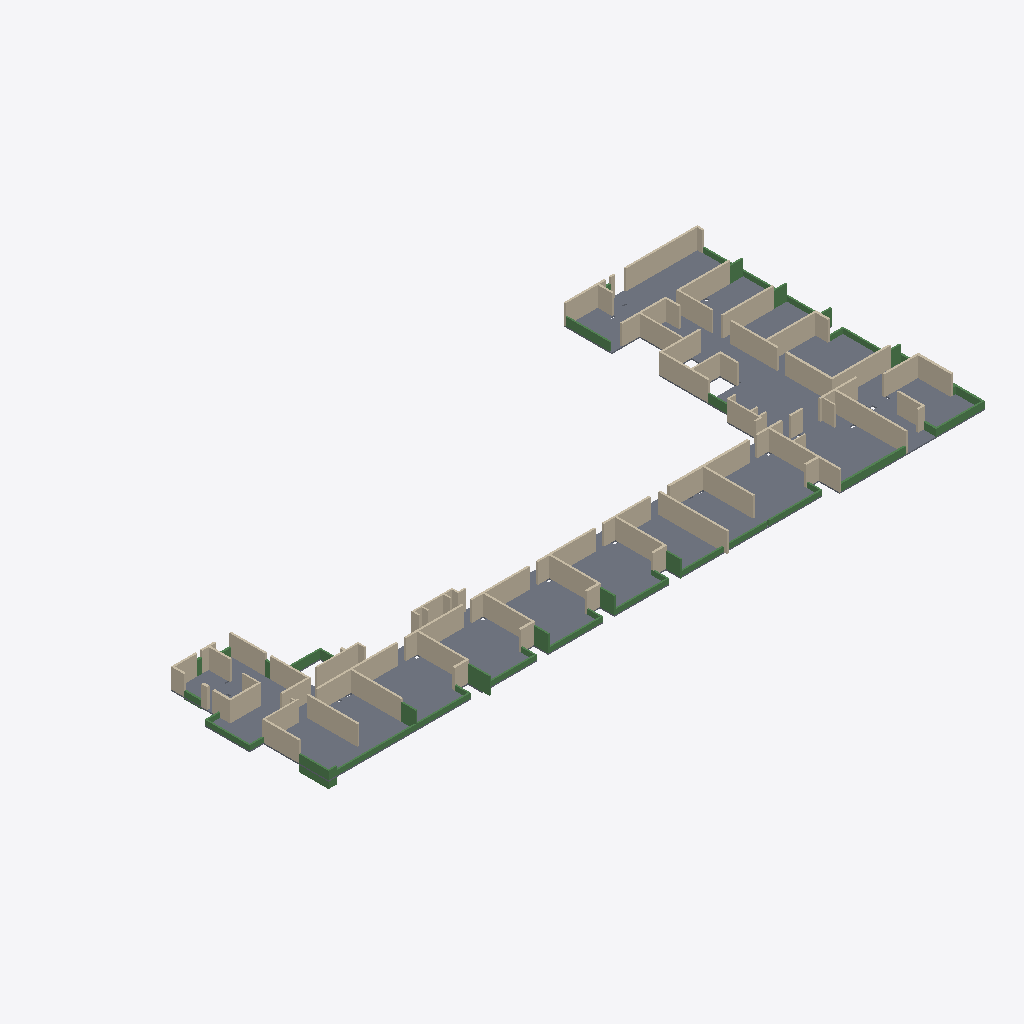
Isometric view of an IFC building model (IFC-SPF (STEP), schema IFC2X3, length unit metre), seen from the south-west, elements coloured by IFC class: 76 walls (beige), 45 beams (green), 1 slab (grey).
Extent 85.3 m × 36.5 m × 3.5 m (x, y, z). Storeys (17): NSF at -2.92 m; SF at -2.12 m; Nivel 1 at 0.00 m; Nivel 2 at 3.56 m; Nivel 3 at 6.11 m; Nivel 4 at 8.66 m; Nivel 5 at 11.21 m; Nivel 6 at 13.76 m; Nivel 7 at 16.31 m; Nivel 8 at 18.86 m; Nivel 9 at 21.41 m; Nivel 10 at 23.96 m; Nivel 11 at 26.51 m; Nivel 12 at 29.06 m; Nivel 13 at 32.66 m; Nivel 14 at 35.69 m. Elements (126): 78 IfcWallStandardCase, 47 IfcBeam, 1 IfcSlab.

HEADER;
FILE_DESCRIPTION(('ViewDefinition [CoordinationView_V2.0, QuantityTakeOffAddOnView]'),'2;1');
FILE_NAME('0001','2023-08-17T23:32:36',(''),(''),'The EXPRESS Data Manager Version 5.02.0100.07 : 28 Aug 2013','22.0.2.392 - Exporter 22.0.2.392 - IU alternativa 22.0.2.392','');
FILE_SCHEMA(('IFC2X3'));
ENDSEC;
DATA;
#119=IFCPROJECT('0P$XmUWRP1VPW2jdcFHUHa',#41,'0001',$,$,'Nombre de proyecto','Estado de proyecto',(#111),#106);
#238=IFCSITE('0P$XmUWRP1VPW2jdcFHUHc',#41,'Default',$,$,#237,$,$,.ELEMENT.,$,$,$,$,$);
#129=IFCBUILDING('0P$XmUWRP1VPW2jdcFHUHb',#41,'',$,$,#32,$,'',.ELEMENT.,$,$,$);
#140=IFCBUILDINGSTOREY('0P$XmUWRP1VPW2jdbmk9I8',#41,'NSF',$,'Nivel:Nivel 1',#138,$,'NSF',.ELEMENT.,-2.92);
#146=IFCBUILDINGSTOREY('0P$XmUWRP1VPW2jdbmk9KT',#41,'SF',$,'Nivel:Nivel 1',#145,$,'SF',.ELEMENT.,-2.12);
#150=IFCBUILDINGSTOREY('0P$XmUWRP1VPW2jdbmkXWn',#41,'Nivel 1',$,'Nivel:Nivel 1',#149,$,'Nivel 1',.ELEMENT.,0.0);
#156=IFCBUILDINGSTOREY('0P$XmUWRP1VPW2jdbmkXqR',#41,'Nivel 2',$,'Nivel:Nivel 1',#155,$,'Nivel 2',.ELEMENT.,3.56);
#162=IFCBUILDINGSTOREY('0P$XmUWRP1VPW2jdbmk8kh',#41,'Nivel 3',$,'Nivel:Nivel 1',#161,$,'Nivel 3',.ELEMENT.,6.11);
#168=IFCBUILDINGSTOREY('0P$XmUWRP1VPW2jdbmk8dS',#41,'Nivel 4',$,'Nivel:Nivel 1',#167,$,'Nivel 4',.ELEMENT.,8.66);
#174=IFCBUILDINGSTOREY('0P$XmUWRP1VPW2jdbmk8Y3',#41,'Nivel 5',$,'Nivel:Nivel 1',#173,$,'Nivel 5',.ELEMENT.,11.21);
#180=IFCBUILDINGSTOREY('0P$XmUWRP1VPW2jdbmk8XE',#41,'Nivel 6',$,'Nivel:Nivel 1',#179,$,'Nivel 6',.ELEMENT.,13.76);
#186=IFCBUILDINGSTOREY('0P$XmUWRP1VPW2jdbmk8yj',#41,'Nivel 7',$,'Nivel:Nivel 1',#185,$,'Nivel 7',.ELEMENT.,16.31);
#192=IFCBUILDINGSTOREY('0P$XmUWRP1VPW2jdbmk8t6',#41,'Nivel 8',$,'Nivel:Nivel 1',#191,$,'Nivel 8',.ELEMENT.,18.86);
#198=IFCBUILDINGSTOREY('0P$XmUWRP1VPW2jdbmk8rY',#41,'Nivel 9',$,'Nivel:Nivel 1',#197,$,'Nivel 9',.ELEMENT.,21.41);
#204=IFCBUILDINGSTOREY('0P$XmUWRP1VPW2jdbmk8mM',#41,'Nivel 10',$,'Nivel:Nivel 1',#203,$,'Nivel 10',.ELEMENT.,23.96);
#210=IFCBUILDINGSTOREY('0P$XmUWRP1VPW2jdbmk8nu',#41,'Nivel 11',$,'Nivel:Nivel 1',#209,$,'Nivel 11',.ELEMENT.,26.51);
#216=IFCBUILDINGSTOREY('0P$XmUWRP1VPW2jdbmk8Ft',#41,'Nivel 12',$,'Nivel:Nivel 1',#215,$,'Nivel 12',.ELEMENT.,29.06);
#222=IFCBUILDINGSTOREY('0P$XmUWRP1VPW2jdbmk8D0',#41,'Nivel 13',$,'Nivel:Nivel 1',#221,$,'Nivel 13',.ELEMENT.,32.66);
#228=IFCBUILDINGSTOREY('0P$XmUWRP1VPW2jdbmk88S',#41,'Nivel 14',$,'Nivel:Nivel 1',#227,$,'Nivel 14',.ELEMENT.,35.69);
#234=IFCBUILDINGSTOREY('0P$XmUWRP1VPW2jdbmk81Y',#41,'Nivel 15',$,'Nivel:Nivel 1',#233,$,'Nivel 15',.ELEMENT.,37.39);
#7923=IFCSLAB('2M1s0N5Vj4QvzASFMC2$8A',#41,'Suelo:Losa - 16:211753',$,'Suelo:Losa - 16',#7685,#7921,'211753',.FLOOR.);
#3675=IFCWALLSTANDARDCASE('23$sJyia115u6MTn7Y3hgw',#41,'Muro básico:Hormigón - 25:196827',$,'Muro básico:Hormigón - 25',#3655,#3673,'196827');
#2863=IFCWALLSTANDARDCASE('23$sJyia115u6MTn7Y3qXI',#41,'Muro básico:Hormigón - 25:193075',$,'Muro básico:Hormigón - 25',#2843,#2861,'193075');
#2272=IFCWALLSTANDARDCASE('23$sJyia115u6MTn7Y3r8c',#41,'Muro básico:Hormigón - 25:190535',$,'Muro básico:Hormigón - 25',#2252,#2270,'190535');
#2330=IFCWALLSTANDARDCASE('23$sJyia115u6MTn7Y3rDC',#41,'Muro básico:Hormigón - 30 cm:190765',$,'Muro básico:Hormigón - 30 cm',#2310,#2328,'190765');
#1286=IFCWALLSTANDARDCASE('23$sJyia115u6MTn7Y3sro',#41,'Muro básico:Hormigón - 25:186131',$,'Muro básico:Hormigón - 25',#1266,#1284,'186131');
#2504=IFCWALLSTANDARDCASE('23$sJyia115u6MTn7Y3rQs',#41,'Muro básico:Hormigón - 25:191703',$,'Muro básico:Hormigón - 25',#2484,#2502,'191703');
#1228=IFCWALLSTANDARDCASE('23$sJyia115u6MTn7Y3syf',#41,'Muro básico:Hormigón - 25:185672',$,'Muro básico:Hormigón - 25',#1208,#1226,'185672');
#2388=IFCWALLSTANDARDCASE('23$sJyia115u6MTn7Y3r0$',#41,'Muro básico:Hormigón - 25:191070',$,'Muro básico:Hormigón - 25',#2368,#2386,'191070');
#1344=IFCWALLSTANDARDCASE('23$sJyia115u6MTn7Y3s8x',#41,'Muro básico:Hormigón - 25:186458',$,'Muro básico:Hormigón - 25',#1324,#1342,'186458');
#1750=IFCWALLSTANDARDCASE('23$sJyia115u6MTn7Y3sJ$',#41,'Muro básico:Hormigón - 25:188062',$,'Muro básico:Hormigón - 25',#1730,#1748,'188062');
#1576=IFCWALLSTANDARDCASE('23$sJyia115u6MTn7Y3s6s',#41,'Muro básico:Hormigón - 25:187351',$,'Muro básico:Hormigón - 25',#1556,#1574,'187351');
#3385=IFCWALLSTANDARDCASE('23$sJyia115u6MTn7Y3q7b',#41,'Muro básico:Hormigón - 25:195460',$,'Muro básico:Hormigón - 25',#3365,#3383,'195460');
#1924=IFCWALLSTANDARDCASE('23$sJyia115u6MTn7Y3rX2',#41,'Muro básico:Hormigón - 25:188963',$,'Muro básico:Hormigón - 25',#1904,#1922,'188963');
#3443=IFCWALLSTANDARDCASE('23$sJyia115u6MTn7Y3qRS',#41,'Muro básico:Hormigón - 25:195773',$,'Muro básico:Hormigón - 25',#3423,#3441,'195773');
#3965=IFCWALLSTANDARDCASE('23$sJyia115u6MTn7Y3hs2',#41,'Muro básico:Hormigón - 25:198627',$,'Muro básico:Hormigón - 25',#3945,#3963,'198627');
#3153=IFCWALLSTANDARDCASE('23$sJyia115u6MTn7Y3qr8',#41,'Muro básico:Hormigón - 25:194345',$,'Muro básico:Hormigón - 25',#3133,#3151,'194345');
#3211=IFCWALLSTANDARDCASE('23$sJyia115u6MTn7Y3q89',#41,'Muro básico:Hormigón - 30 cm:194664',$,'Muro básico:Hormigón - 30 cm',#3191,#3209,'194664');
#2156=IFCWALLSTANDARDCASE('23$sJyia115u6MTn7Y3rnH',#41,'Muro básico:Hormigón - 25:190000',$,'Muro básico:Hormigón - 25',#2136,#2154,'190000');
#1982=IFCWALLSTANDARDCASE('23$sJyia115u6MTn7Y3rbZ',#41,'Muro básico:Hormigón - 25:189186',$,'Muro básico:Hormigón - 25',#1962,#1980,'189186');
#1808=IFCWALLSTANDARDCASE('23$sJyia115u6MTn7Y3rfX',#41,'Muro básico:Hormigón - 25:188416',$,'Muro básico:Hormigón - 25',#1788,#1806,'188416');
#1634=IFCWALLSTANDARDCASE('23$sJyia115u6MTn7Y3sQP',#41,'Muro básico:Hormigón - 25:187640',$,'Muro básico:Hormigón - 25',#1614,#1632,'187640');
#3559=IFCWALLSTANDARDCASE('23$sJyia115u6MTn7Y3qLs',#41,'Muro básico:Hormigón - 25:196375',$,'Muro básico:Hormigón - 25',#3539,#3557,'196375');
#3327=IFCWALLSTANDARDCASE('23$sJyia115u6MTn7Y3q0N',#41,'Muro básico:Hormigón - 25:195190',$,'Muro básico:Hormigón - 25',#3307,#3325,'195190');
#2098=IFCWALLSTANDARDCASE('23$sJyia115u6MTn7Y3ryg',#41,'Muro básico:Hormigón - 25:189771',$,'Muro básico:Hormigón - 25',#2078,#2096,'189771');
#1402=IFCWALLSTANDARDCASE('23$sJyia115u6MTn7Y3sC_',#41,'Muro básico:Hormigón - 20:186719',$,'Muro básico:Hormigón - 20',#1382,#1400,'186719');
#1170=IFCWALLSTANDARDCASE('23$sJyia115u6MTn7Y3scB',#41,'Muro básico:Hormigón - 25:185322',$,'Muro básico:Hormigón - 25',#1150,#1168,'185322');
#3037=IFCWALLSTANDARDCASE('23$sJyia115u6MTn7Y3qzc',#41,'Muro básico:Hormigón - 25:193799',$,'Muro básico:Hormigón - 25',#3017,#3035,'193799');
#695=IFCWALLSTANDARDCASE('16xotCM$D6_Qcw8wCs2hBj',#41,'Muro básico:Hormigón - 25:183645',$,'Muro básico:Hormigón - 25',#675,#693,'183645');
#3791=IFCWALLSTANDARDCASE('23$sJyia115u6MTn7Y3hc8',#41,'Muro básico:Hormigón - 25:197609',$,'Muro básico:Hormigón - 25',#3771,#3789,'197609');
#3095=IFCWALLSTANDARDCASE('23$sJyia115u6MTn7Y3qn$',#41,'Muro básico:Hormigón - 30 cm:194078',$,'Muro básico:Hormigón - 30 cm',#3075,#3093,'194078');
#3501=IFCWALLSTANDARDCASE('23$sJyia115u6MTn7Y3qHw',#41,'Muro básico:Hormigón - 20:196123',$,'Muro básico:Hormigón - 20',#3481,#3499,'196123');
#6437=IFCWALLSTANDARDCASE('2M1s0N5Vj4QvzASFMC2_0F',#41,'Muro básico:Hormigón - 25:207148',$,'Muro básico:Hormigón - 25',#6417,#6435,'207148');
#3849=IFCWALLSTANDARDCASE('23$sJyia115u6MTn7Y3hye',#41,'Muro básico:Hormigón - 20:197961',$,'Muro básico:Hormigón - 20',#3829,#3847,'197961');
#3907=IFCWALLSTANDARDCASE('23$sJyia115u6MTn7Y3hpY',#41,'Muro básico:Hormigón - 25:198275',$,'Muro básico:Hormigón - 25',#3887,#3905,'198275');
#927=IFCWALLSTANDARDCASE('16xotCM$D6_Qcw8wCs2gwF',#41,'Muro básico:Hormigón - 25:184639',$,'Muro básico:Hormigón - 25',#907,#925,'184639');
#811=IFCWALLSTANDARDCASE('16xotCM$D6_Qcw8wCs2h4_',#41,'Muro básico:Hormigón - 25:183950',$,'Muro básico:Hormigón - 25',#791,#809,'183950');
#4197=IFCWALLSTANDARDCASE('23$sJyia115u6MTn7Y3h6U',#41,'Muro básico:Hormigón - 20:199679',$,'Muro básico:Hormigón - 20',#4177,#4195,'199679');
#6192=IFCBEAM('1VUN62Zln7r9pIKn_N9pyP',#41,'Hormigón-Viga rectangular:25/87:205173',$,'Hormigón-Viga rectangular:25/87',#6173,#6190,'205173');
#1054=IFCWALLSTANDARDCASE('23$sJyia115u6MTn7Y3sYJ',#41,'Muro básico:Hormigón - 20:185074',$,'Muro básico:Hormigón - 20',#1034,#1052,'185074');
#637=IFCWALLSTANDARDCASE('16xotCM$D6_Qcw8wCs2hHr',#41,'Muro básico:Hormigón - 25:183237',$,'Muro básico:Hormigón - 25',#617,#635,'183237');
#7502=IFCBEAM('2M1s0N5Vj4QvzASFMC2$xz',#41,'Hormigón-Viga rectangular:VSI 20/98+105:210910',$,'Hormigón-Viga rectangular:VSI 20/98+105',#7501,#7496,'210910');
#4776=IFCBEAM('23$sJyia115u6MTn7Y3gc3',#41,'Hormigón-Viga rectangular:20/61:201698',$,'Hormigón-Viga rectangular:20/61',#4757,#4774,'201698');
#753=IFCWALLSTANDARDCASE('16xotCM$D6_Qcw8wCs2h9L',#41,'Muro básico:Hormigón - 25:183781',$,'Muro básico:Hormigón - 25',#733,#751,'183781');
#2921=IFCWALLSTANDARDCASE('23$sJyia115u6MTn7Y3qav',#41,'Muro básico:Hormigón - 25:193368',$,'Muro básico:Hormigón - 25',#2901,#2919,'193368');
#10370=IFCBEAM('306I65nHr2HPZBVxl90dPr',#41,'Hormigón-Viga rectangular:20/61:217361',$,'Hormigón-Viga rectangular:20/61',#10351,#10368,'217361');
#2747=IFCWALLSTANDARDCASE('23$sJyia115u6MTn7Y3qe2',#41,'Muro básico:Hormigón - 25:192611',$,'Muro básico:Hormigón - 25',#2727,#2745,'192611');
#6610=IFCBEAM('2M1s0N5Vj4QvzASFMC2_VD',#41,'Hormigón-Viga rectangular:20/121:208622',$,'Hormigón-Viga rectangular:20/121',#6591,#6608,'208622');
#5014=IFCBEAM('1VUN62Zln7r9pIKn_N9mkS',#41,'Hormigón-Viga rectangular:20/216:202224',$,'Hormigón-Viga rectangular:20/216',#4995,#5012,'202224');
#276=IFCWALLSTANDARDCASE('16xotCM$D6_Qcw8wCs2hho',#41,'Muro básico:Hormigón - 30 cm:181570',$,'Muro básico:Hormigón - 30 cm',#245,#272,'181570');
#4081=IFCWALLSTANDARDCASE('23$sJyia115u6MTn7Y3hE$',#41,'Muro básico:Hormigón - 25:199134',$,'Muro básico:Hormigón - 25',#4061,#4079,'199134');
#2446=IFCWALLSTANDARDCASE('23$sJyia115u6MTn7Y3r5U',#41,'Muro básico:Hormigón - 25:191295',$,'Muro básico:Hormigón - 25',#2426,#2444,'191295');
#4023=IFCWALLSTANDARDCASE('23$sJyia115u6MTn7Y3hDb',#41,'Muro básico:Hormigón - 20:198916',$,'Muro básico:Hormigón - 20',#4003,#4021,'198916');
#4487=IFCWALLSTANDARDCASE('23$sJyia115u6MTn7Y3gfD',#41,'Muro básico:Hormigón - 20:200748',$,'Muro básico:Hormigón - 20',#4467,#4485,'200748');
#6314=IFCBEAM('1VUN62Zln7r9pIKn_N9ppV',#41,'Hormigón-Viga rectangular:20/87:205491',$,'Hormigón-Viga rectangular:20/87',#6295,#6312,'205491');
#10313=IFCWALLSTANDARDCASE('306I65nHr2HPZBVxl90cWJ',#41,'Muro básico:Hormigón - 25:216951',$,'Muro básico:Hormigón - 25',#10293,#10311,'216951');
#6076=IFCBEAM('1VUN62Zln7r9pIKn_N9m7b',#41,'Hormigón-Viga rectangular:20/61:204681',$,'Hormigón-Viga rectangular:20/61',#6057,#6074,'204681');
#4840=IFCBEAM('23$sJyia115u6MTn7Y3gxL',#41,'Hormigón-Viga rectangular:20/61:201908',$,'Hormigón-Viga rectangular:20/61',#4821,#4838,'201908');
#3269=IFCWALLSTANDARDCASE('23$sJyia115u6MTn7Y3qDS',#41,'Muro básico:Hormigón - 30 cm:194877',$,'Muro básico:Hormigón - 30 cm',#3249,#3267,'194877');
#5434=IFCBEAM('1VUN62Zln7r9pIKn_N9mBS',#41,'Hormigón-Viga rectangular:20/61:203952',$,'Hormigón-Viga rectangular:20/61',#5415,#5432,'203952');
#5608=IFCBEAM('1VUN62Zln7r9pIKn_N9mFA',#41,'Hormigón-Viga rectangular:20/61:204198',$,'Hormigón-Viga rectangular:20/61',#5589,#5606,'204198');
#3733=IFCWALLSTANDARDCASE('23$sJyia115u6MTn7Y3hWg',#41,'Muro básico:Hormigón - 25:197195',$,'Muro básico:Hormigón - 25',#3713,#3731,'197195');
#7249=IFCWALLSTANDARDCASE('2M1s0N5Vj4QvzASFMC2$ru',#41,'Muro básico:Hormigón - 25:210011',$,'Muro básico:Hormigón - 25',#7229,#7247,'210011');
#443=IFCWALLSTANDARDCASE('16xotCM$D6_Qcw8wCs2hZq',#41,'Muro básico:Hormigón - 25:182084',$,'Muro básico:Hormigón - 25',#423,#441,'182084');
#2562=IFCWALLSTANDARDCASE('23$sJyia115u6MTn7Y3rVL',#41,'Muro básico:Hormigón - 30 cm:191924',$,'Muro básico:Hormigón - 30 cm',#2542,#2560,'191924');
#1692=IFCWALLSTANDARDCASE('23$sJyia115u6MTn7Y3sVx',#41,'Muro básico:Hormigón - 30 cm:187802',$,'Muro básico:Hormigón - 30 cm',#1672,#1690,'187802');
#2689=IFCWALLSTANDARDCASE('23$sJyia115u6MTn7Y3rN1',#41,'Muro básico:Hormigón - 25:192416',$,'Muro básico:Hormigón - 25',#2669,#2687,'192416');
#2805=IFCWALLSTANDARDCASE('23$sJyia115u6MTn7Y3qjN',#41,'Muro básico:Hormigón - 15:192822',$,'Muro básico:Hormigón - 15',#2785,#2803,'192822');
#5376=IFCBEAM('1VUN62Zln7r9pIKn_N9m8j',#41,'Hormigón-Viga rectangular:20/216:203841',$,'Hormigón-Viga rectangular:20/216',#5263,#5374,'203841');
#5550=IFCBEAM('1VUN62Zln7r9pIKn_N9mCb',#41,'Hormigón-Viga rectangular:20/216:204105',$,'Hormigón-Viga rectangular:20/216',#5531,#5548,'204105');
#1866=IFCWALLSTANDARDCASE('23$sJyia115u6MTn7Y3rgw',#41,'Muro básico:Hormigón - 30 cm:188635',$,'Muro básico:Hormigón - 30 cm',#1846,#1864,'188635');
#2040=IFCWALLSTANDARDCASE('23$sJyia115u6MTn7Y3rds',#41,'Muro básico:Hormigón - 30 cm:189335',$,'Muro básico:Hormigón - 30 cm',#2020,#2038,'189335');
#4898=IFCBEAM('1VUN62Zln7r9pIKn_N9mjI',#41,'Hormigón-Viga rectangular:20/61:202046',$,'Hormigón-Viga rectangular:20/61',#4879,#4896,'202046');
#2214=IFCWALLSTANDARDCASE('23$sJyia115u6MTn7Y3rog',#41,'Muro básico:Hormigón - 30 cm:190155',$,'Muro básico:Hormigón - 30 cm',#2194,#2212,'190155');
#5902=IFCBEAM('1VUN62Zln7r9pIKn_N9m0S',#41,'Hormigón-Viga rectangular:20/216:204400',$,'Hormigón-Viga rectangular:20/216',#5793,#5900,'204400');
#5165=IFCBEAM('1VUN62Zln7r9pIKn_N9mJj',#41,'Hormigón-Viga rectangular:20/216:203393',$,'Hormigón-Viga rectangular:20/216',#5059,#5163,'203393');
#10254=IFCBEAM('2M1s0N5Vj4QvzASFMC2$IX',#41,'Hormigón-Viga rectangular:20/61:212354',$,'Hormigón-Viga rectangular:20/61',#10235,#10252,'212354');
#5960=IFCBEAM('1VUN62Zln7r9pIKn_N9m2C',#41,'Hormigón-Viga rectangular:20/61:204512',$,'Hormigón-Viga rectangular:20/61',#5941,#5958,'204512');
#6018=IFCBEAM('1VUN62Zln7r9pIKn_N9m4x',#41,'Hormigón-Viga rectangular:20/61:204631',$,'Hormigón-Viga rectangular:20/61',#5999,#6016,'204631');
#10641=IFCBEAM('306I65nHr2HPZBVxl90dD3',#41,'Hormigón-Viga rectangular:20/61:218151',$,'Hormigón-Viga rectangular:20/61',#10622,#10639,'218151');
#10815=IFCBEAM('306I65nHr2HPZBVxl90d4q',#41,'Hormigón-Viga rectangular:20/216:218704',$,'Hormigón-Viga rectangular:20/216',#10796,#10813,'218704');
#10757=IFCBEAM('306I65nHr2HPZBVxl90dA4',#41,'Hormigón-Viga rectangular:20/216:218592',$,'Hormigón-Viga rectangular:20/216',#10738,#10755,'218592');
#6378=IFCBEAM('1VUN62Zln7r9pIKn_N9prL',#41,'Hormigón-Viga rectangular:25/87:205625',$,'Hormigón-Viga rectangular:25/87',#6359,#6376,'205625');
#374=IFCWALLSTANDARDCASE('16xotCM$D6_Qcw8wCs2hdt',#41,'Muro básico:Hormigón - 35:181831',$,'Muro básico:Hormigón - 35',#354,#372,'181831');
#579=IFCWALLSTANDARDCASE('16xotCM$D6_Qcw8wCs2hJx',#41,'Muro básico:Hormigón - 25:183115',$,'Muro básico:Hormigón - 25',#559,#577,'183115');
#6764=IFCBEAM('2M1s0N5Vj4QvzASFMC2$cC',#41,'Hormigón-Viga rectangular:20/121:209071',$,'Hormigón-Viga rectangular:20/121',#6655,#6762,'209071');
#11018=IFCBEAM('306I65nHr2HPZBVxl90d7p',#41,'Hormigón-Viga rectangular:20/216:218775',$,'Hormigón-Viga rectangular:20/216',#10854,#11016,'218775');
#2979=IFCWALLSTANDARDCASE('23$sJyia115u6MTn7Y3qcf',#41,'Muro básico:Hormigón - 25:193480',$,'Muro básico:Hormigón - 25',#2959,#2977,'193480');
#7032=IFCBEAM('2M1s0N5Vj4QvzASFMC2$kk',#41,'Hormigón-Viga rectangular:20/122,5:209549',$,'Hormigón-Viga rectangular:20/122,5',#7013,#7030,'209549');
#4429=IFCWALLSTANDARDCASE('23$sJyia115u6MTn7Y3hJM',#41,'Muro básico:Hormigón - 20:200375',$,'Muro básico:Hormigón - 20',#4409,#4427,'200375');
#3617=IFCWALLSTANDARDCASE('23$sJyia115u6MTn7Y3qM7',#41,'Muro básico:Hormigón - 25:196582',$,'Muro básico:Hormigón - 25',#3597,#3615,'196582');
#985=IFCWALLSTANDARDCASE('16xotCM$D6_Qcw8wCs2gvz',#41,'Muro básico:Hormigón - 20:184781',$,'Muro básico:Hormigón - 20',#965,#983,'184781');
#7407=IFCBEAM('2M1s0N5Vj4QvzASFMC2$uP',#41,'Hormigón-Viga rectangular:25/96:210746',$,'Hormigón-Viga rectangular:25/96',#7406,#7401,'210746');
#4603=IFCWALLSTANDARDCASE('23$sJyia115u6MTn7Y3giD',#41,'Muro básico:Hormigón - 20:201068',$,'Muro básico:Hormigón - 20',#4583,#4601,'201068');
#6256=IFCBEAM('1VUN62Zln7r9pIKn_N9pmv',#41,'Hormigón-Viga rectangular:25/87:205397',$,'Hormigón-Viga rectangular:25/87',#6237,#6254,'205397');
#4661=IFCWALLSTANDARDCASE('23$sJyia115u6MTn7Y3gX3',#41,'Muro básico:Hormigón - 20:201250',$,'Muro básico:Hormigón - 20',#4641,#4659,'201250');
#1460=IFCWALLSTANDARDCASE('23$sJyia115u6MTn7Y3sEH',#41,'Muro básico:Hormigón - 20:186864',$,'Muro básico:Hormigón - 20',#1440,#1458,'186864');
#7645=IFCBEAM('2M1s0N5Vj4QvzASFMC2$7Q',#41,'Hormigón-Viga rectangular:VSI 20/98+105:211193',$,'Hormigón-Viga rectangular:VSI 20/98+105',#7644,#7639,'211193');
#4139=IFCWALLSTANDARDCASE('23$sJyia115u6MTn7Y3h0O',#41,'Muro básico:Hormigón - 20:199289',$,'Muro básico:Hormigón - 20',#4119,#4137,'199289');
#4545=IFCWALLSTANDARDCASE('23$sJyia115u6MTn7Y3ggo',#41,'Muro básico:Hormigón - 20:200915',$,'Muro básico:Hormigón - 20',#4525,#4543,'200915');
#10138=IFCBEAM('2M1s0N5Vj4QvzASFMC2$NJ',#41,'Hormigón-Viga rectangular:20/61:212208',$,'Hormigón-Viga rectangular:20/61',#10119,#10136,'212208');
#4719=IFCWALLSTANDARDCASE('23$sJyia115u6MTn7Y3gZx',#41,'Muro básico:Hormigón - 20:201370',$,'Muro básico:Hormigón - 20',#4699,#4717,'201370');
#6916=IFCBEAM('2M1s0N5Vj4QvzASFMC2$WM',#41,'Hormigón-Viga rectangular:20/121:209205',$,'Hormigón-Viga rectangular:20/121',#6803,#6914,'209205');
#2620=IFCWALLSTANDARDCASE('23$sJyia115u6MTn7Y3rJW',#41,'Muro básico:Hormigón - 15:192129',$,'Muro básico:Hormigón - 15',#2600,#2618,'192129');
#6974=IFCBEAM('2M1s0N5Vj4QvzASFMC2$iu',#41,'Hormigón-Viga rectangular:20/121:209435',$,'Hormigón-Viga rectangular:20/121',#6955,#6972,'209435');
#5754=IFCBEAM('1VUN62Zln7r9pIKn_N9mEU',#41,'Hormigón-Viga rectangular:20/61:204274',$,'Hormigón-Viga rectangular:20/61',#5647,#5752,'204274');
#10699=IFCBEAM('306I65nHr2HPZBVxl90dE2',#41,'Hormigón-Viga rectangular:20/61:218342',$,'Hormigón-Viga rectangular:20/61',#10680,#10697,'218342');
#6553=IFCWALLSTANDARDCASE('2M1s0N5Vj4QvzASFMC2_T3',#41,'Muro básico:Hormigón - 25:208480',$,'Muro básico:Hormigón - 25',#6533,#6551,'208480');
#10525=IFCBEAM('306I65nHr2HPZBVxl90dRM',#41,'Hormigón-Viga rectangular:20/216:217522',$,'Hormigón-Viga rectangular:20/216',#10409,#10523,'217522');
#4371=IFCWALLSTANDARDCASE('23$sJyia115u6MTn7Y3hVO',#41,'Muro básico:Hormigón - 20:200121',$,'Muro básico:Hormigón - 20',#4351,#4369,'200121');
#512=IFCBEAM('16xotCM$D6_Qcw8wCs2hR5',#41,'Hormigón-Viga rectangular:0,25/1,95:182645',$,'Hormigón-Viga rectangular:0,25/1,95',#492,#510,'182645');
#868=IFCBEAM('16xotCM$D6_Qcw8wCs2g_p',#41,'Hormigón-Viga rectangular:0,25/1,95:184323',$,'Hormigón-Viga rectangular:0,25/1,95',#849,#866,'184323');
#10196=IFCBEAM('2M1s0N5Vj4QvzASFMC2$Hl',#41,'Hormigón-Viga rectangular:20/61:212300',$,'Hormigón-Viga rectangular:20/61',#10177,#10194,'212300');
#5492=IFCBEAM('1VUN62Zln7r9pIKn_N9mAR',#41,'Hormigón-Viga rectangular:20/61:204023',$,'Hormigón-Viga rectangular:20/61',#5473,#5490,'204023');
#4956=IFCBEAM('1VUN62Zln7r9pIKn_N9mi5',#41,'Hormigón-Viga rectangular:20/61:202089',$,'Hormigón-Viga rectangular:20/61',#4937,#4954,'202089');
#5224=IFCBEAM('1VUN62Zln7r9pIKn_N9mM0',#41,'Hormigón-Viga rectangular:20/61:203756',$,'Hormigón-Viga rectangular:20/61',#5205,#5222,'203756');
#6134=IFCBEAM('1VUN62Zln7r9pIKn_N9pxe',#41,'Hormigón-Viga rectangular:20/61:204932',$,'Hormigón-Viga rectangular:20/61',#6115,#6132,'204932');
#7306=IFCBEAM('2M1s0N5Vj4QvzASFMC2$nv',#41,'Hormigón-Viga rectangular:0,25/1,21:210266',$,'Hormigón-Viga rectangular:0,25/1,21',#7287,#7304,'210266');
#10583=IFCBEAM('306I65nHr2HPZBVxl90dHH',#41,'Hormigón-Viga rectangular:25/87:217909',$,'Hormigón-Viga rectangular:25/87',#10564,#10581,'217909');
#4255=IFCWALLSTANDARDCASE('23$sJyia115u6MTn7Y3hRo',#41,'Muro básico:Hormigón - 20:199827',$,'Muro básico:Hormigón - 20',#4235,#4253,'199827');
#4313=IFCWALLSTANDARDCASE('23$sJyia115u6MTn7Y3hTC',#41,'Muro básico:Hormigón - 20:199981',$,'Muro básico:Hormigón - 20',#4293,#4311,'199981');
#11180=IFCBEAM('306I65nHr2HPZBVxl90d0b',#41,'Hormigón-Viga rectangular:60/87:218945',$,'Hormigón-Viga rectangular:60/87',#11057,#11178,'218945');
ENDSEC;